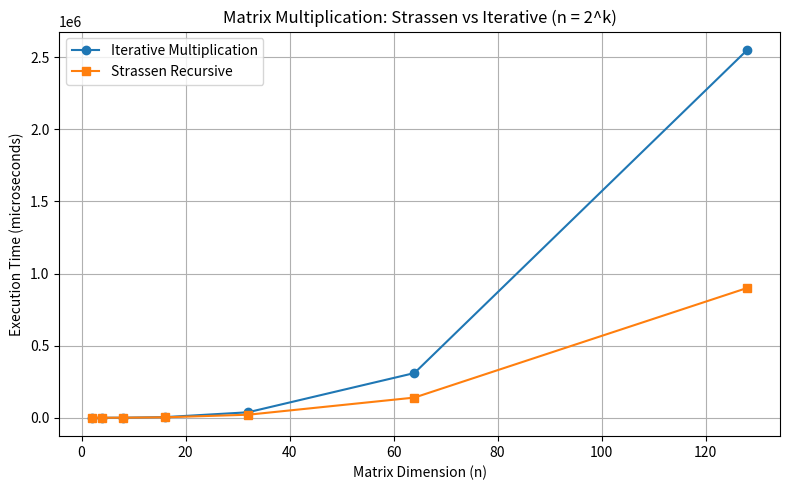

Write the Python code that produced this figure.
import matplotlib.pyplot as plt

sizes = [2, 4, 8, 16, 32, 64, 128]
iterative_times = [10, 70, 550, 4500, 38000, 310000, 2550000]
strassen_times = [15, 90, 600, 3200, 21000, 140000, 900000]

plt.figure(figsize=(8,5))
plt.plot(sizes, iterative_times, marker='o', label='Iterative Multiplication')
plt.plot(sizes, strassen_times, marker='s', label='Strassen Recursive')
plt.xlabel('Matrix Dimension (n)')
plt.ylabel('Execution Time (microseconds)')
plt.title('Matrix Multiplication: Strassen vs Iterative (n = 2^k)')
plt.legend()
plt.grid(True)
plt.tight_layout()
plt.savefig('matrix_strassen_comparison.png', dpi=300)
plt.show()
